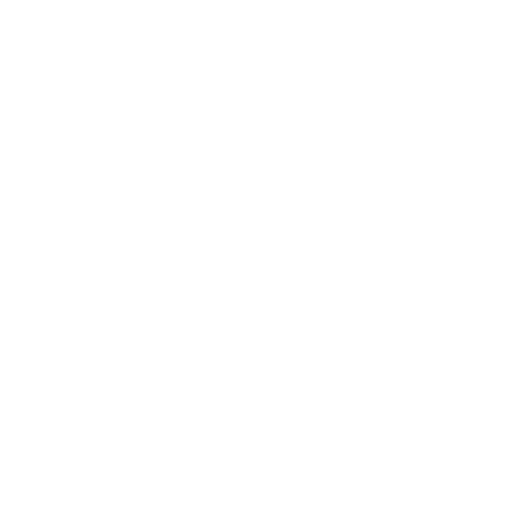
t = 0.00 s
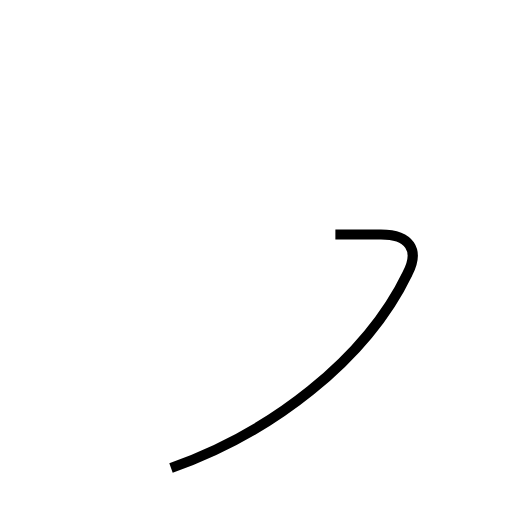
t = 1.23 s
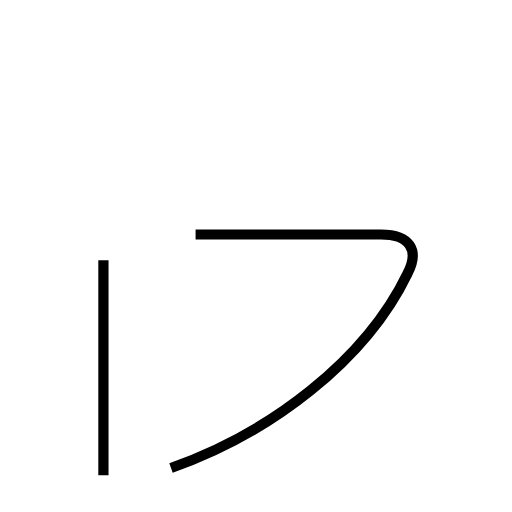
t = 2.27 s
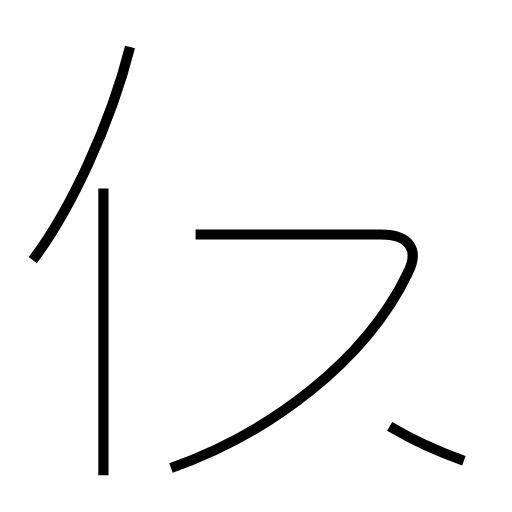
t = 3.41 s
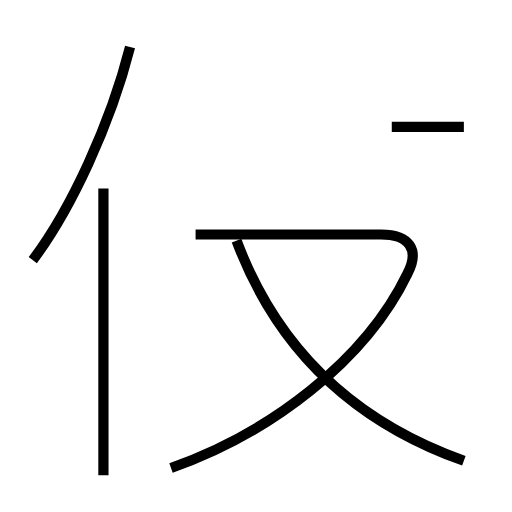
t = 4.34 s
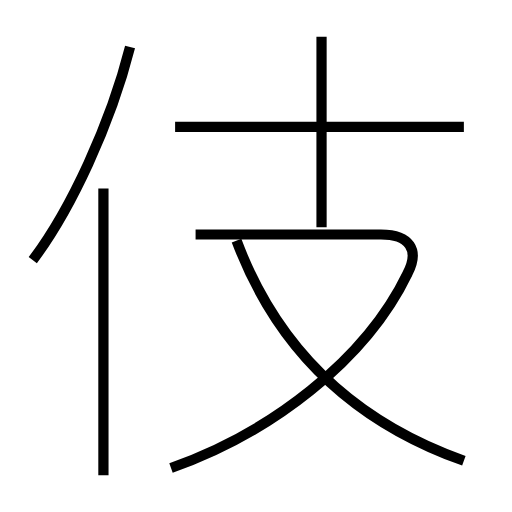
t = 5.54 s

The animated SVG that drew these frames (rendered in a browser with its animation timeline set to each time). Animation: 6 SMIL elements (animate=6); one cycle of 5.54 s.

<?xml version='1.0' encoding='utf-8'?>
<svg viewBox="0.0 -6.0 50.0 50.0" version="1.1" xmlns="http://www.w3.org/2000/svg"><rect x="-1000" y="-1000" width="2000" height="2000" stroke="white" fill="white" /><g style="fill:none;stroke:#000000;stroke-width:1"><path d="M 16.7 1.7 C 26.4 -1.7 35.7 -8.8 39.8 -17.3 C 41.0 -19.6 40.0 -21.1 37.2 -21.1 L 19.1 -21.1 " transform="translate(0.0 38.0)" stroke-dasharray="54.7399726664581" stroke-dashoffset="54.7399726664581"><animate attributeName="stroke-dashoffset" from="54.7399726664581" to="0" dur="1.642199179993743s" begin="0s" fill="freeze" /></path><path d="M 10.1 2.4 L 10.1 -25.6 " transform="translate(0.0 38.0)" stroke-dasharray="28.0" stroke-dashoffset="28.0"><animate attributeName="stroke-dashoffset" from="28.0" to="0" dur="0.84s" begin="1.642199179993743s" fill="freeze" /></path><path d="M 3.2 -18.6 C 6.9 -23.5 10.8 -31.9 12.7 -39.4 " transform="translate(0.0 38.0)" stroke-dasharray="22.99363148111678" stroke-dashoffset="22.99363148111678"><animate attributeName="stroke-dashoffset" from="22.99363148111678" to="0" dur="0.6898089444335034s" begin="2.482199179993743s" fill="freeze" /></path><path d="M 45.3 1.0 C 34.6 -2.8 27.1 -9.8 23.1 -20.5 " transform="translate(0.0 38.0)" stroke-dasharray="31.992224974901053" stroke-dashoffset="31.992224974901053"><animate attributeName="stroke-dashoffset" from="31.992224974901053" to="0" dur="0.9597667492470315s" begin="3.1720081244272462s" fill="freeze" /></path><path d="M 45.3 -31.6 L 17.1 -31.6 " transform="translate(0.0 38.0)" stroke-dasharray="28.199999999999996" stroke-dashoffset="28.199999999999996"><animate attributeName="stroke-dashoffset" from="28.199999999999996" to="0" dur="0.8459999999999999s" begin="4.131774873674278s" fill="freeze" /></path><path d="M 31.4 -21.8 L 31.4 -40.4" transform="translate(0.0 38.0)" stroke-dasharray="18.599999999999998" stroke-dashoffset="18.599999999999998"><animate attributeName="stroke-dashoffset" from="18.599999999999998" to="0" dur="0.5579999999999999s" begin="4.977774873674278s" fill="freeze" /></path></g></svg>
